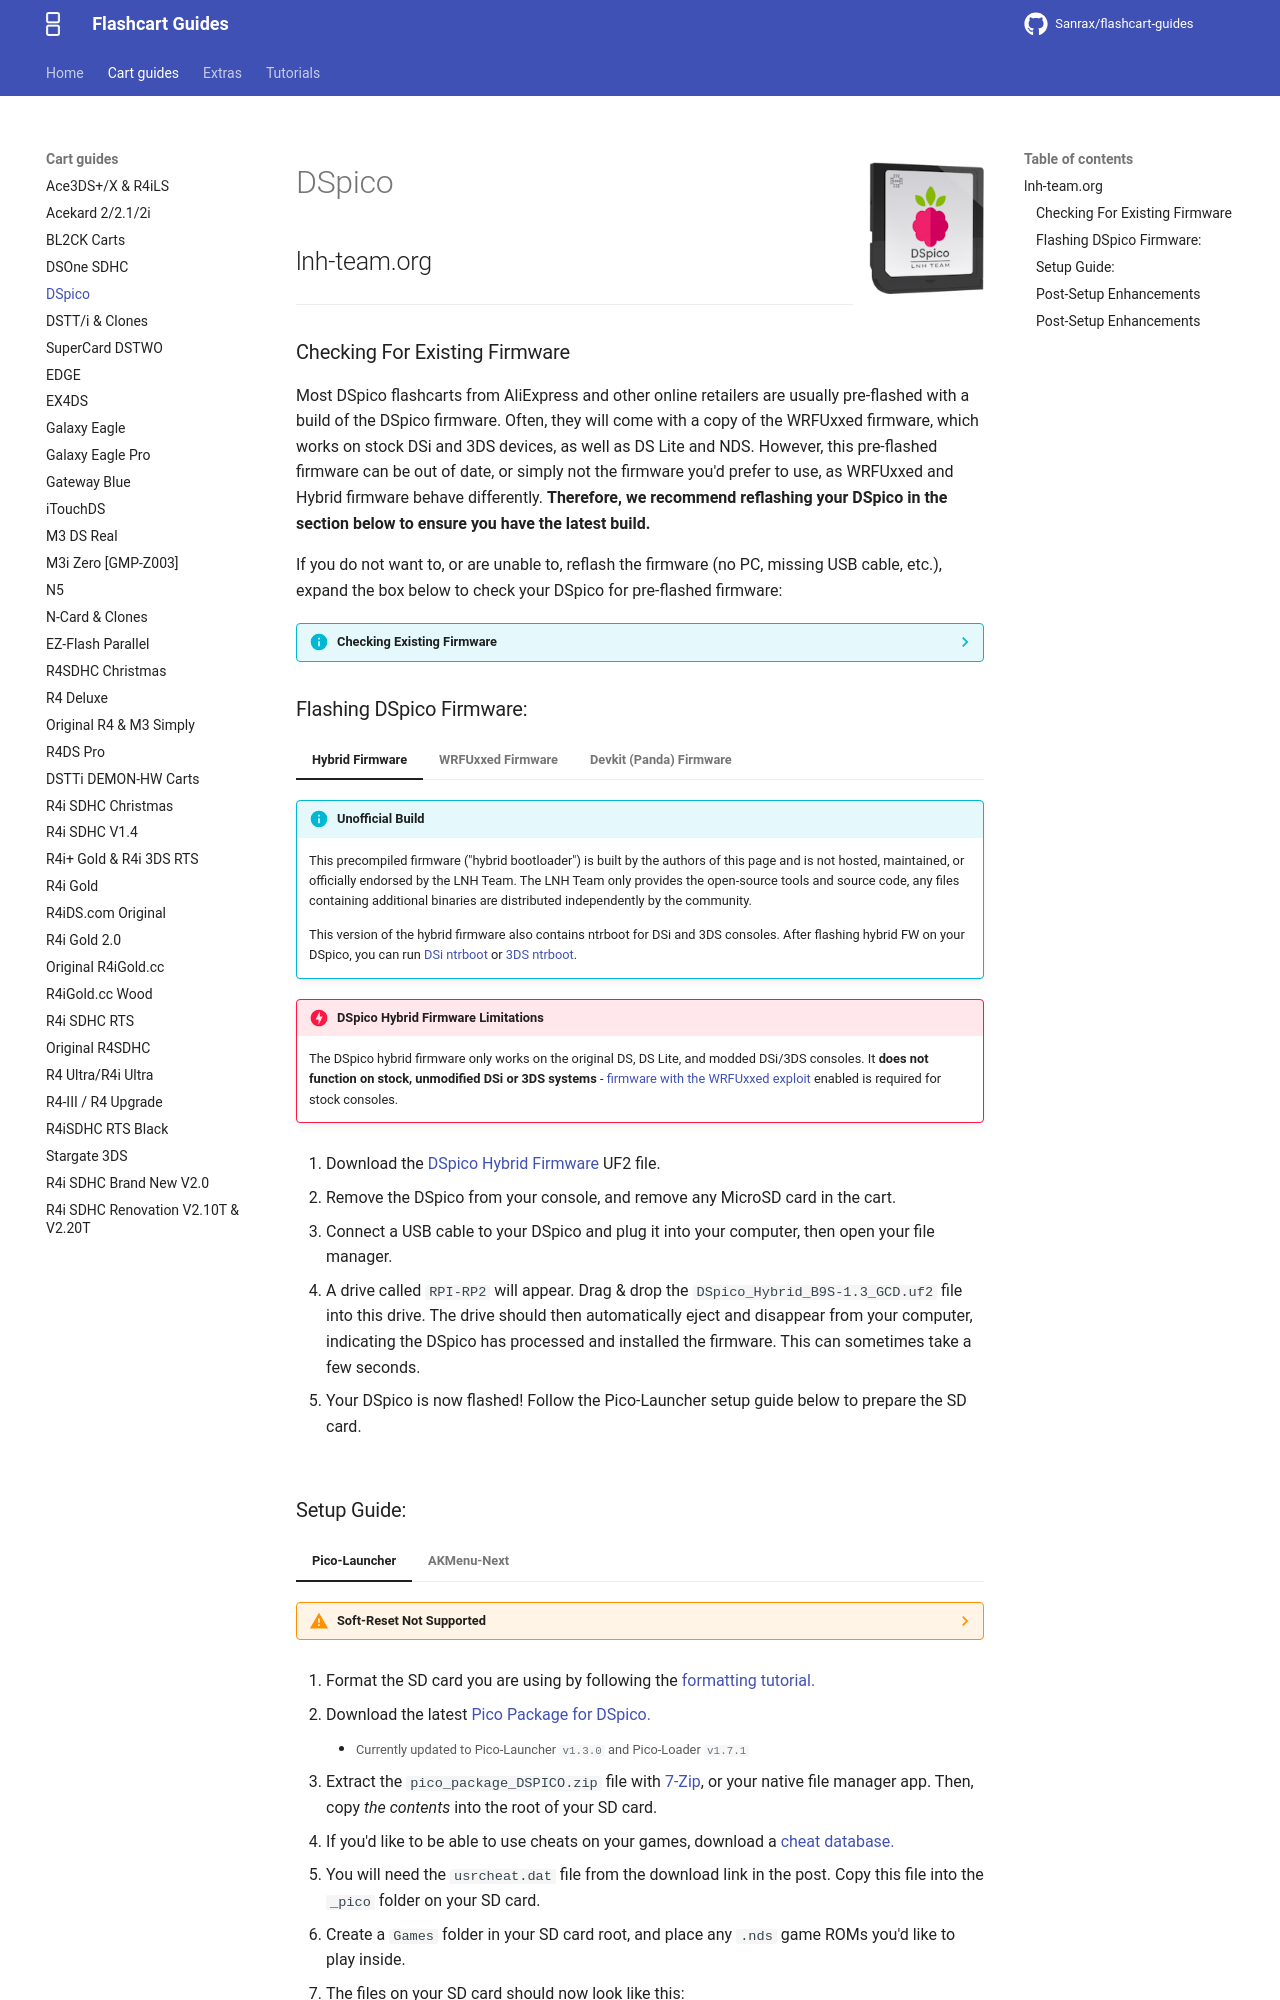

repository: nandobecerraortiz/flashcart-guides · page: cart-guides/dspico/index.html · generator: mkdocs

---
title: DSpico
---

![DSpico](../images/dspico.png){ align=right width="115"}
# DSpico
## lnh-team.org

---

### Checking For Existing Firmware

Most DSpico flashcarts from AliExpress and other online retailers are usually pre-flashed with a build of the DSpico firmware. Often, they will come with a copy of the WRFUxxed firmware, which works on stock DSi and 3DS devices, as well as DS Lite and NDS. However, this pre-flashed firmware can be out of date, or simply not the firmware you'd prefer to use, as WRFUxxed and Hybrid firmware behave differently. **Therefore, we recommend reflashing your DSpico in the section below to ensure you have the latest build.**

If you do not want to, or are unable to, reflash the firmware (no PC, missing USB cable, etc.), expand the box below to check your DSpico for pre-flashed firmware:

??? info "Checking Existing Firmware"

    1. Insert a **FAT32** formatted MicroSD card into your DSpico. This step is required, the DSpico will not be detected by your console if one is not inserted. You can follow the [formatting tutorial](../tutorials/formatting.md){target="_blank"} to ensure it is formatted correctly.
    
    1. Power off your console, insert the DSpico, then turn it back on.
    
    1. Check for the following:
    
        - **Nintendo DSi/3DS Users:**
        
            - If your console automatically boots to a red screen after flashing `*** WRFU Tester v0.60 ***` on the bottom screen, or gets detected as "Nintendo DS Demonstration" on a Nintendo 3DS, your DSpico has WRFUxxed firmware flashed, which works on all stock DS, DSi, and 3DS consoles.
        
            - If your DSpico shows up as "DSpico LNH Team" on a Nintendo DSi or Nintendo 3DS, it has Hybrid firmware flashed and will only work on the original DS, DS Lite and modded DSi/3DS consoles.
        
        - **Nintendo DS and DS Lite users:**
    
            - Both WRFUxxed and Hybrid FW will show up as "DSpico LNH Team" on these consoles. If you see the cart in the menu, it is flashed with WRFUxxed OR Hybrid FW, but there's no way to check which one.
    
    1. If your DSpico is not recognised by the console in any way, it does not have a firmware flashed. In this case, follow the [flashing firmware section](#flashing-dspico-firmware) below.
    
    1. If you are happy with the existing firmware on your DSPico, you may [skip to the main setup guide.](#setup-guide)

### Flashing DSpico Firmware:

=== "Hybrid Firmware"

    !!! info "Unofficial Build"
    
        This precompiled firmware ("hybrid bootloader") is built by the authors of this page and is not hosted, maintained, or officially endorsed by the LNH Team. The LNH Team only provides the open-source tools and source code, any files containing additional binaries are distributed independently by the community.

        This version of the hybrid firmware also contains ntrboot for DSi and 3DS consoles. After flashing hybrid FW on your DSpico, you can run [DSi ntrboot](https://wiki.ds-homebrew.com/ds-index/ntrboot#running-ntrboot) or [3DS ntrboot](https://3ds.hacks.guide/installing-boot9strap-(ntrboot).html).

    !!! danger "DSpico Hybrid Firmware Limitations"

        The DSpico hybrid firmware only works on the original DS, DS Lite, and modded DSi/3DS consoles. It **does not function on stock, unmodified DSi or 3DS systems** - [firmware with the WRFUxxed exploit](#__tabbed_1_2) enabled is required for stock consoles.

    1. Download the <a href="https://github.com/coderkei/dspico-hybrid-fw/releases/download/1.4/DSpico_Hybrid_B9S-1.3_GCD.uf2" onclick="document.getElementById('hybrid-firmware-warning').showModal(); return false;">DSpico Hybrid Firmware</a> UF2 file.

    1. Remove the DSpico from your console, and remove any MicroSD card in the cart.
    
    1. Connect a USB cable to your DSpico and plug it into your computer, then open your file manager.

    1. A drive called `RPI-RP2` will appear. Drag & drop the `DSpico_Hybrid_B9S-1.3_GCD.uf2` file into this drive. The drive should then automatically eject and disappear from your computer, indicating the DSpico has processed and installed the firmware. This can sometimes take a few seconds.

    1. Your DSpico is now flashed! Follow the Pico-Launcher setup guide below to prepare the SD card.

    <dialog class="hybrid-firmware-warning" id="hybrid-firmware-warning" role="alertdialog" aria-labelledby="hybrid-firmware-warning-title" aria-describedby="hybrid-firmware-warning-description">
      <header class="hybrid-firmware-warning__header">
        <h2 id="hybrid-firmware-warning-title">This firmware doesn't work on stock DSi and 3DS systems!</h2>
      </header>
      <div class="hybrid-firmware-warning__body" id="hybrid-firmware-warning-description">
        <p>Hybrid firmware will work on Original DS and DS Lite systems. It will not work on DSi or 3DS consoles unless they have custom firmware installed.</p>
        <p>Please use the WRFUxxed tab for stock consoles, or skip flashing if your DSpico already has WRFUxxed firmware installed.</p>
      </div>
      <form method="dialog" class="hybrid-firmware-warning__actions">
        <button type="submit" class="md-button hybrid-firmware-warning__back" autofocus>Back</button>
        <a class="md-button md-button--primary" href="https://github.com/coderkei/dspico-hybrid-fw/releases/download/1.4/DSpico_Hybrid_B9S-1.3_GCD.uf2" download onclick="this.closest('dialog').close()">Understood, Continue</a>
      </form>
    </dialog>

=== "WRFUxxed Firmware"

    !!! warning "DSpico WRFUxxed firmware"

        The WRFUxxed firmware supports all DS, DSi & 3DS consoles, on any version. However, it must be built with user-provided components due to the WRFUxxed exploit requiring a copy of WRFU Tester v0.60. This firmware also autoboots on a Nintendo DSi due to WRFU Tester having the autoboot flag set (Does not apply to the 3DS or NDS/DS Lite). You might want to consider using the Hybrid firmware instead if your DSi or 3DS console has CFW installed.

    === "Patch a Precompiled UF2"

        !!! info
            Full builds of WRFUxxed firmware can't be legally distributed due to needing the WRFU Tester v0.60 ROM to be embedded. As such, we don't provide any WRFUxxed firmware UF2 that is ready-to-flash. However, thanks to user @Prozaks, we can instead distribute a WRFUxxed-enabled build that is missing the actual WRFU Tester binary, and let the user inject their own copy of WRFU Tester to create a complete firmware build.

            Just like our precompiled Hybrid FW, we will update the WRFUxxed UF2 whenever a new change to the firmware/bootloader is published by the LNH Team. To update in the future, just redo the patching process.

        1. Obtain a copy of WRFU Tester v0.60 (Build Date 20080821).
            - SHA-1 hash for this file is `2d65fb7a0c62a4f08954b98c95f42b804fccfd26`

        1. Open the [firmware patcher website](https://asaduji.github.io/DSpico-firmware-patcher/){target="_blank"}, and click on "Browse...".

        1. In the file upload window that pops up, select your WRFU Tester v0.60 ROM file and click "Open".

        1. The website will inject your WRFU Tester binary and provide the completed `DSpico_wrfuxxed.uf2` file for download. Save it to your PC.

        1. Remove the DSpico from your console, and remove any MicroSD card in the cart.
        
        1. Connect a USB cable to your DSpico and plug it into your computer, then open your file manager.
    
        1. A drive called `RPI-RP2` will appear. Drag & drop the `DSpico_wrfuxxed.uf2` file into this drive. The drive should then automatically eject and disappear from your computer, indicating the DSpico has processed and installed the firmware. This can sometimes take a few seconds.
        
        1. Your DSpico is now flashed! Follow the Pico-Launcher setup guide below to prepare the SD card.

    === "Compile from Source"
    
        - Follow the [LNH-Team DSpico setup guide](https://github.com/LNH-team/dspico/blob/develop/GUIDE.md) which contains all the steps needed to build the WRFUxxed firmware.
    
        - If you would prefer a video guide, you may follow [this YouTube video](https://www.youtube.com/watch?v=o7IuaewHNTQ) to build the WRFUxxed firmware with Docker, using [this dockerfile.](https://gist.github.com/synthic/f9396062d28144823ee8606eba101b2e) This video guide should result in an up to date firmware due to building it from the latest source.

=== "Devkit (Panda) Firmware"

    !!! danger "For Devkit Units ONLY!"

        This version of the DSpico firmware WILL NOT boot on any retail DS consoles, modded or not. This firmware is intended to be used with devkits, which can only run cartridges signed with a development key. As such, the normal hybrid firmware will not work on Panda units, since they will not accept retail-signed software.

    !!! info "Build Info"
    
        This UF2 is built from commit `913185e` of [profi200's DSpico firmware](https://github.com/profi200/dspico-firmware/tree/develop), with patches from [this PR](https://github.com/LNH-team/dspico-bootloader/pull/3) applied, and then devsigned.

    1. Download the [DSpico Dev Firmware](https://github.com/coderkei/dspico-hybrid-fw/releases/download/1.4/DSpico-profi200-dev.uf2) UF2 file.

    1. Remove the DSpico from your console, and remove any MicroSD card in the cart.
    
    1. Connect a USB cable to your DSpico and plug it into your computer, then open your file manager.

    1. A drive called `RPI-RP2` will appear. Drag & drop the `DSpico-profi200-dev.uf2` file into this drive. The drive should then automatically eject and disappear from your computer, indicating the DSpico has processed and installed the firmware. This can sometimes take a few seconds.

    1. Your DSpico is now flashed! Follow the Pico-Launcher setup guide below to prepare the SD card.
